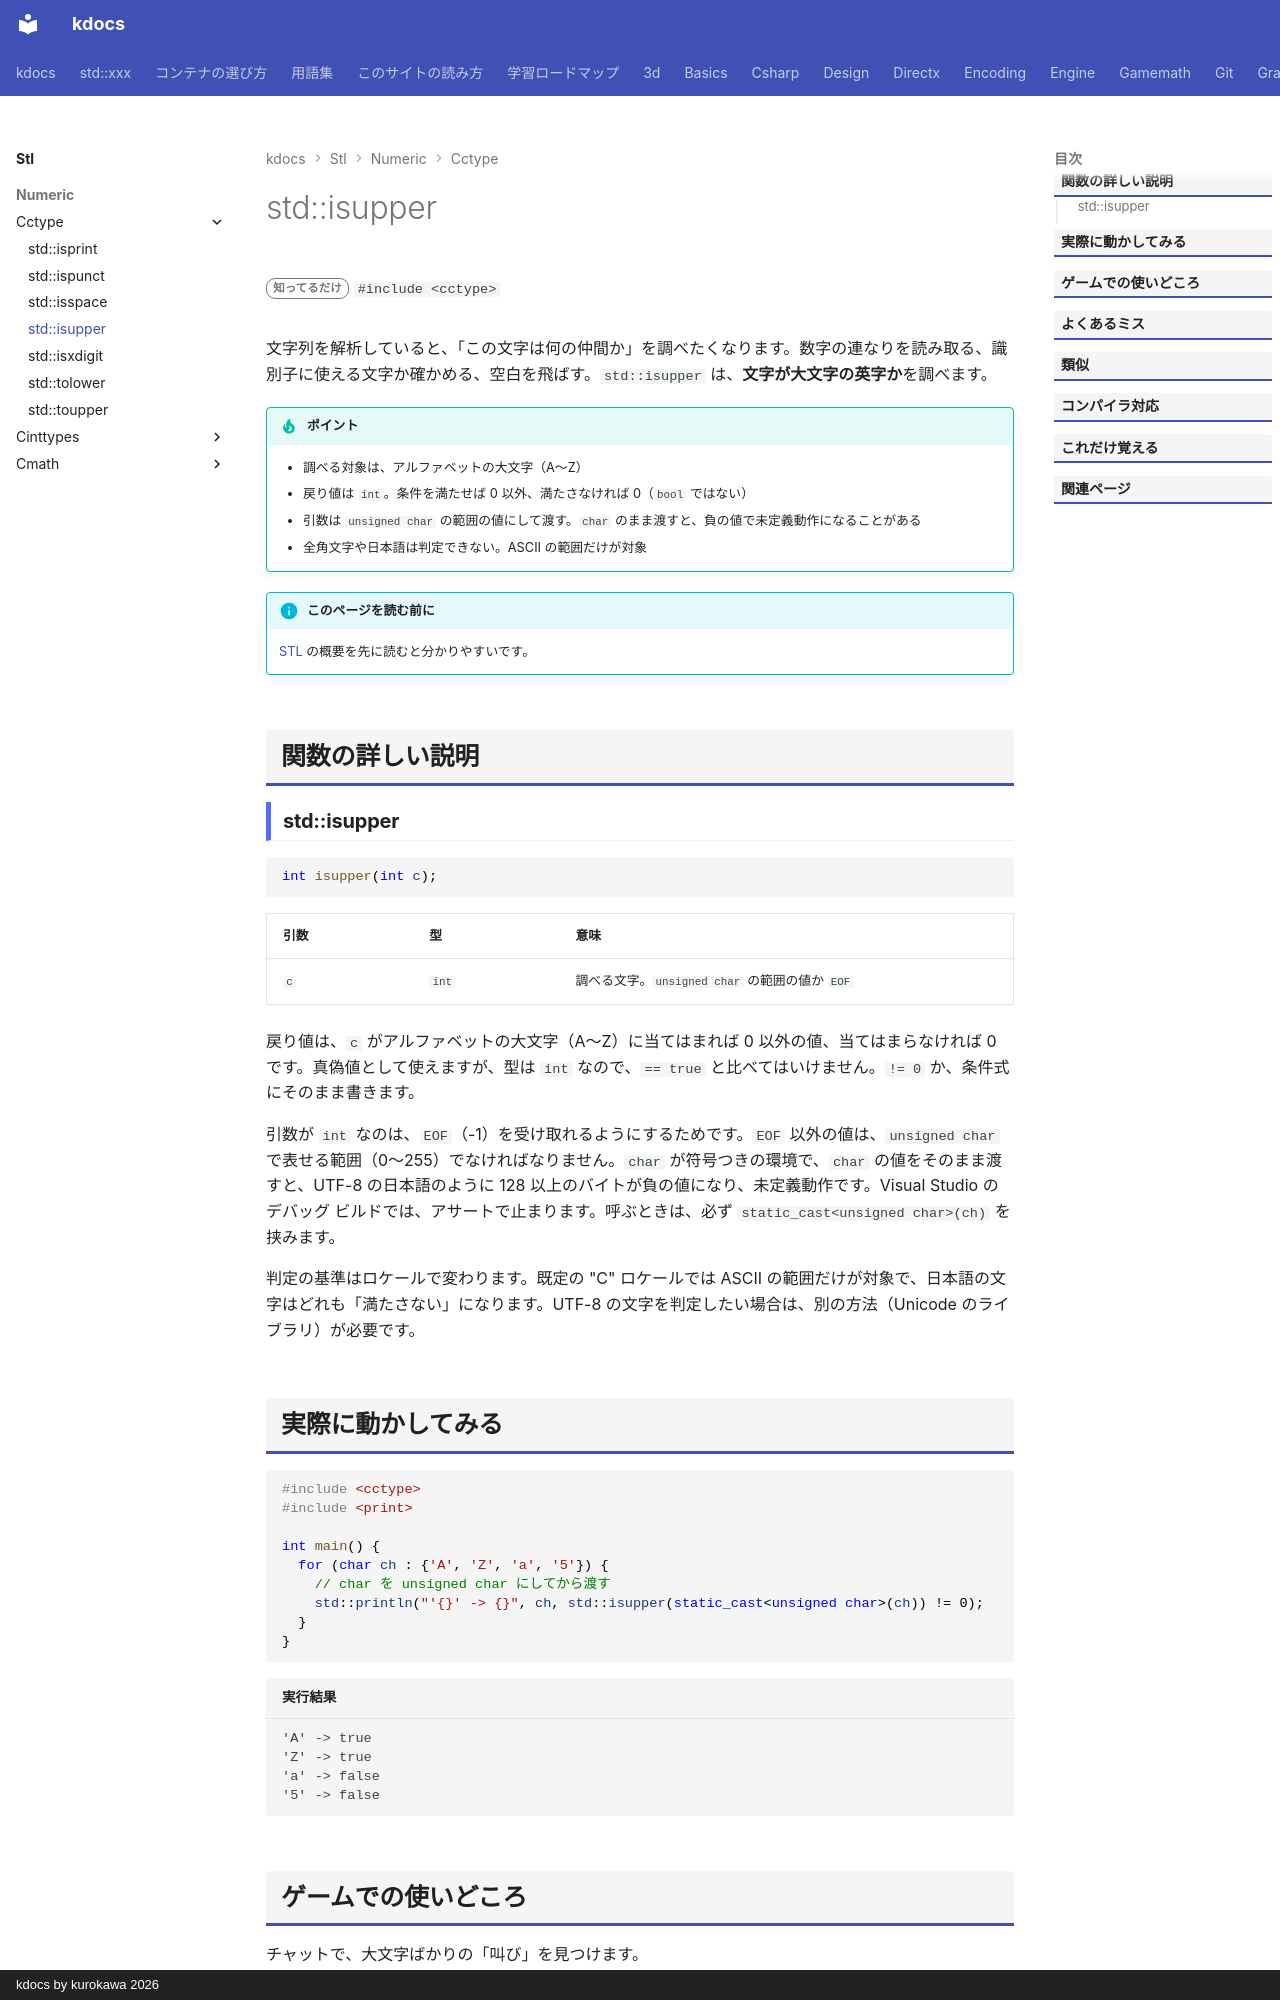

repository: qwzxdf/kdocs · page: stl/numeric/cctype/isupper/index.html · generator: mkdocs · copyright: kdocs by kurokawa 2026

---
title: std::isupper
summary: "英大文字かを調べる。"
order: 900
tags:
  - 数値
---

# std::isupper

<div class="page-badges" markdown>
<span class="rank rank-rare">知ってるだけ</span>
`#include <cctype>`
</div>

文字列を解析していると、「この文字は何の仲間か」を調べたくなります。数字の連なりを読み取る、識別子に使える文字か確かめる、空白を飛ばす。`std::isupper` は、<strong>文字が大文字の英字か</strong>を調べます。

!!! tip "ポイント"
    - 調べる対象は、アルファベットの大文字（A〜Z）
    - 戻り値は `int`。条件を満たせば 0 以外、満たさなければ 0（`bool` ではない）
    - 引数は `unsigned char` の範囲の値にして渡す。`char` のまま渡すと、負の値で未定義動作になることがある
    - 全角文字や日本語は判定できない。ASCII の範囲だけが対象

!!! info "このページを読む前に"
    [STL](../../index.md) の概要を先に読むと分かりやすいです。

## 関数の詳しい説明

### std::isupper {#isupper}

```cpp
int isupper(int c);
```

| 引数 | 型 | 意味 |
| --- | --- | --- |
| `c` | `int` | 調べる文字。`unsigned char` の範囲の値か `EOF` |

戻り値は、`c` がアルファベットの大文字（A〜Z）に当てはまれば 0 以外の値、当てはまらなければ 0 です。真偽値として使えますが、型は `int` なので、`== true` と比べてはいけません。`!= 0` か、条件式にそのまま書きます。

引数が `int` なのは、`EOF`（-1）を受け取れるようにするためです。`EOF` 以外の値は、`unsigned char` で表せる範囲（0〜255）でなければなりません。`char` が符号つきの環境で、`char` の値をそのまま渡すと、UTF-8 の日本語のように 128 以上のバイトが負の値になり、未定義動作です。Visual Studio のデバッグ ビルドでは、アサートで止まります。呼ぶときは、必ず `static_cast<unsigned char>(ch)` を挟みます。

判定の基準はロケールで変わります。既定の "C" ロケールでは ASCII の範囲だけが対象で、日本語の文字はどれも「満たさない」になります。UTF-8 の文字を判定したい場合は、別の方法（Unicode のライブラリ）が必要です。
